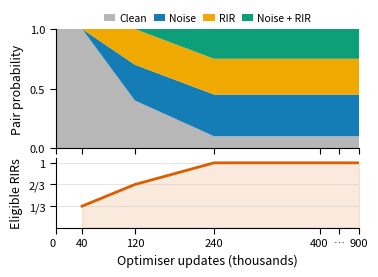

The script that saved this image:
"""Plot the database-size-scaled degradation curriculum."""

from __future__ import annotations

import argparse
from pathlib import Path

import matplotlib.pyplot as plt
import numpy as np


REFERENCE_DATABASE_SIZE = 25_000
# Display coordinates reproduce the deliberately compressed constant tail in the
# original figure. The final coordinate is a visual endpoint, not a linear step.
DISPLAY_STEPS = np.array([0.0, 10.0, 30.0, 60.0, 115.0])


def plot_curriculum(database_size: int, output: Path) -> None:
    if database_size <= 0:
        raise ValueError("database_size must be positive")

    scale = database_size / REFERENCE_DATABASE_SIZE
    clean = np.array([1.0, 1.0, 0.40, 0.10, 0.10])
    noise = np.array([0.0, 0.0, 0.30, 0.35, 0.35])
    rir = np.array([0.0, 0.0, 0.30, 0.30, 0.30])
    noise_rir = np.array([0.0, 0.0, 0.0, 0.25, 0.25])

    plt.rcParams.update({"font.size": 8, "axes.labelsize": 9})
    figure, (top, bottom) = plt.subplots(
        2,
        1,
        figsize=(3.7, 2.84),
        sharex=True,
        gridspec_kw={"height_ratios": [1.7, 1.0], "hspace": 0.10},
    )

    top.stackplot(
        DISPLAY_STEPS,
        clean,
        noise,
        rir,
        noise_rir,
        labels=("Clean", "Noise", "RIR", "Noise + RIR"),
        colors=("#b7b7b7", "#157db5", "#efa900", "#0c9f78"),
    )
    top.set_ylim(0.0, 1.0)
    top.set_yticks([0.0, 0.5, 1.0])
    top.set_ylabel("Pair probability")
    top.legend(
        loc="lower center",
        bbox_to_anchor=(0.5, 1.0),
        borderaxespad=0.15,
        ncol=4,
        frameon=False,
        fontsize=7.5,
        columnspacing=0.65,
        handlelength=1.1,
        handletextpad=0.4,
    )

    rir_steps = np.array([10.0, 30.0, 60.0, 115.0])
    eligible = np.array([1 / 3, 2 / 3, 1.0, 1.0])
    bottom.fill_between(rir_steps, eligible, color="#d95f02", alpha=0.13)
    bottom.plot(rir_steps, eligible, color="#d95f02", linewidth=2.0)
    bottom.set_ylim(0.0, 1.08)
    bottom.set_yticks([1 / 3, 2 / 3, 1.0], labels=["1/3", "2/3", "1"])
    bottom.set_ylabel("Eligible RIRs")
    bottom.set_xlabel("Optimiser updates (thousands)")

    # Preserve the original display positions and change only their values. The
    # ellipsis marks the compressed 400K--900K constant portion.
    tick_positions = [0.0, 10.0, 30.0, 60.0, 100.0, 107.5, 115.0]
    reference_labels = [0.0, 10.0, 30.0, 60.0, 100.0]
    tick_labels = [f"{value * scale:g}" for value in reference_labels]
    tick_labels.extend(["⋯", f"{225.0 * scale:g}"])
    bottom.set_xticks(tick_positions, labels=tick_labels)
    bottom.get_xticklabels()[0].set_horizontalalignment("right")
    bottom.set_xlim(0.0, DISPLAY_STEPS[-1])

    for axis in (top, bottom):
        axis.spines["top"].set_visible(False)
        axis.spines["right"].set_visible(False)
        axis.tick_params(direction="out", length=4, width=0.8)
    bottom.grid(axis="y", color="#d0d0d0", linewidth=0.5, alpha=0.8)

    # Match the original canvas and axes placement; only the tick values differ.
    figure.subplots_adjust(left=0.14, right=0.96, bottom=0.17, top=0.87)

    output.parent.mkdir(parents=True, exist_ok=True)
    # Preserve the original Matplotlib figure canvas exactly. Tight bounding-box
    # export changes the apparent font and spacing at a fixed LaTeX width.
    figure.savefig(output)
    figure.savefig(output.with_suffix(".png"), dpi=300)
    plt.close(figure)


def main() -> None:
    parser = argparse.ArgumentParser()
    parser.add_argument("--database-size", type=int, default=100_000)
    parser.add_argument(
        "--output",
        type=Path,
        default=Path("degradation_curriculum_100k.pdf"),
    )
    args = parser.parse_args()
    plot_curriculum(args.database_size, args.output)


if __name__ == "__main__":
    main()
